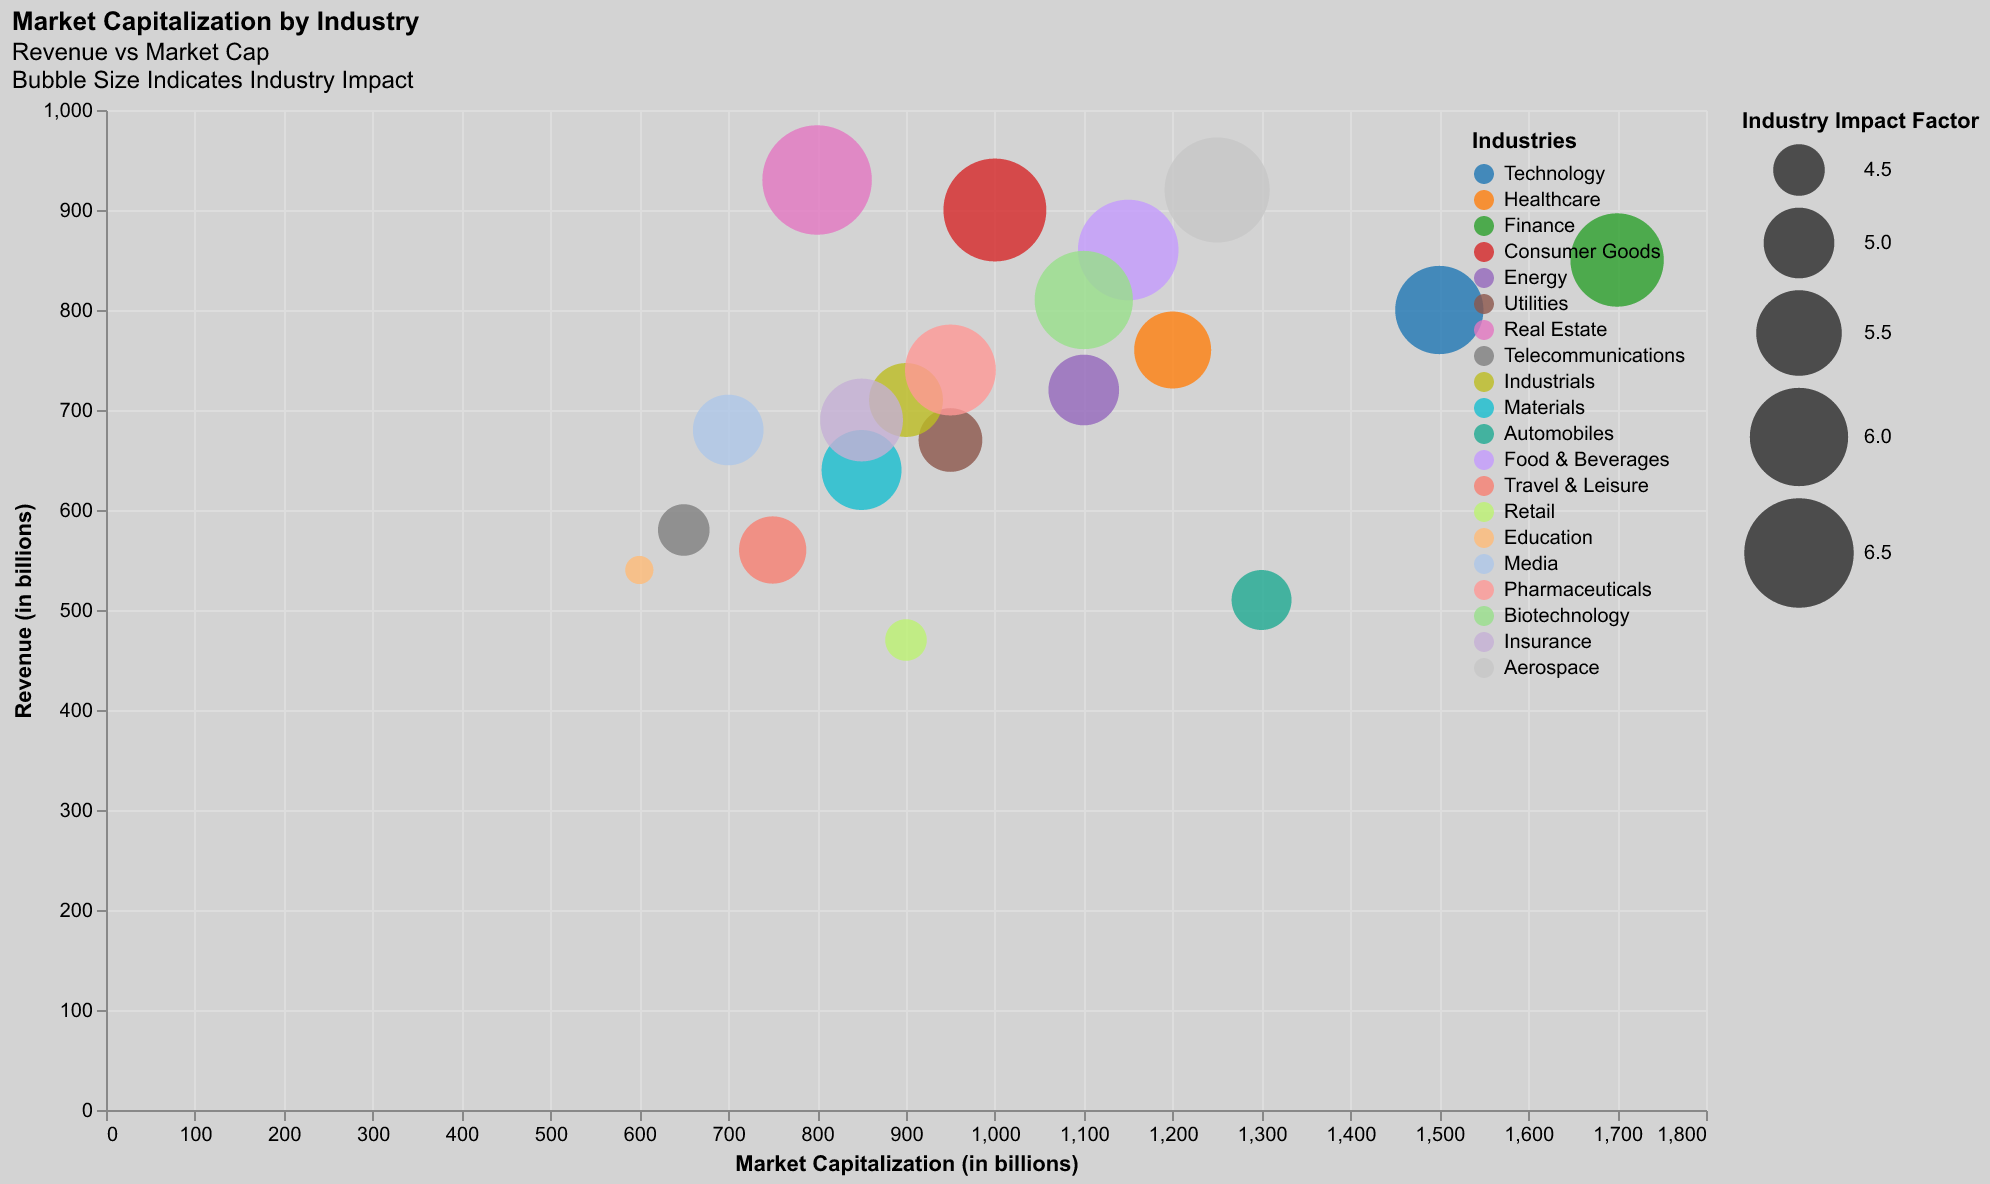

Data behind this chart, as committed beside it:
Industry, Market Cap, Revenue, Industry Impact
Technology, 1500, 800, 5.6
Healthcare, 1200, 760, 5.2
Finance, 1700, 850, 5.8
Consumer Goods, 1000, 900, 6.2
Energy, 1100, 720, 5.0
Utilities, 950, 670, 4.8
Real Estate, 800, 930, 6.5
Telecommunications, 650, 580, 4.5
Industrials, 900, 710, 5.1
Materials, 850, 640, 5.3
Automobiles, 1300, 510, 4.7
Food & Beverages, 1150, 860, 6.1
Travel & Leisure, 750, 560, 4.9
Retail, 900, 470, 4.3
Education, 600, 540, 4.1
Media, 700, 680, 5.0
Pharmaceuticals, 950, 740, 5.7
Biotechnology, 1100, 810, 6.0
Insurance, 850, 690, 5.4
Aerospace, 1250, 920, 6.3
